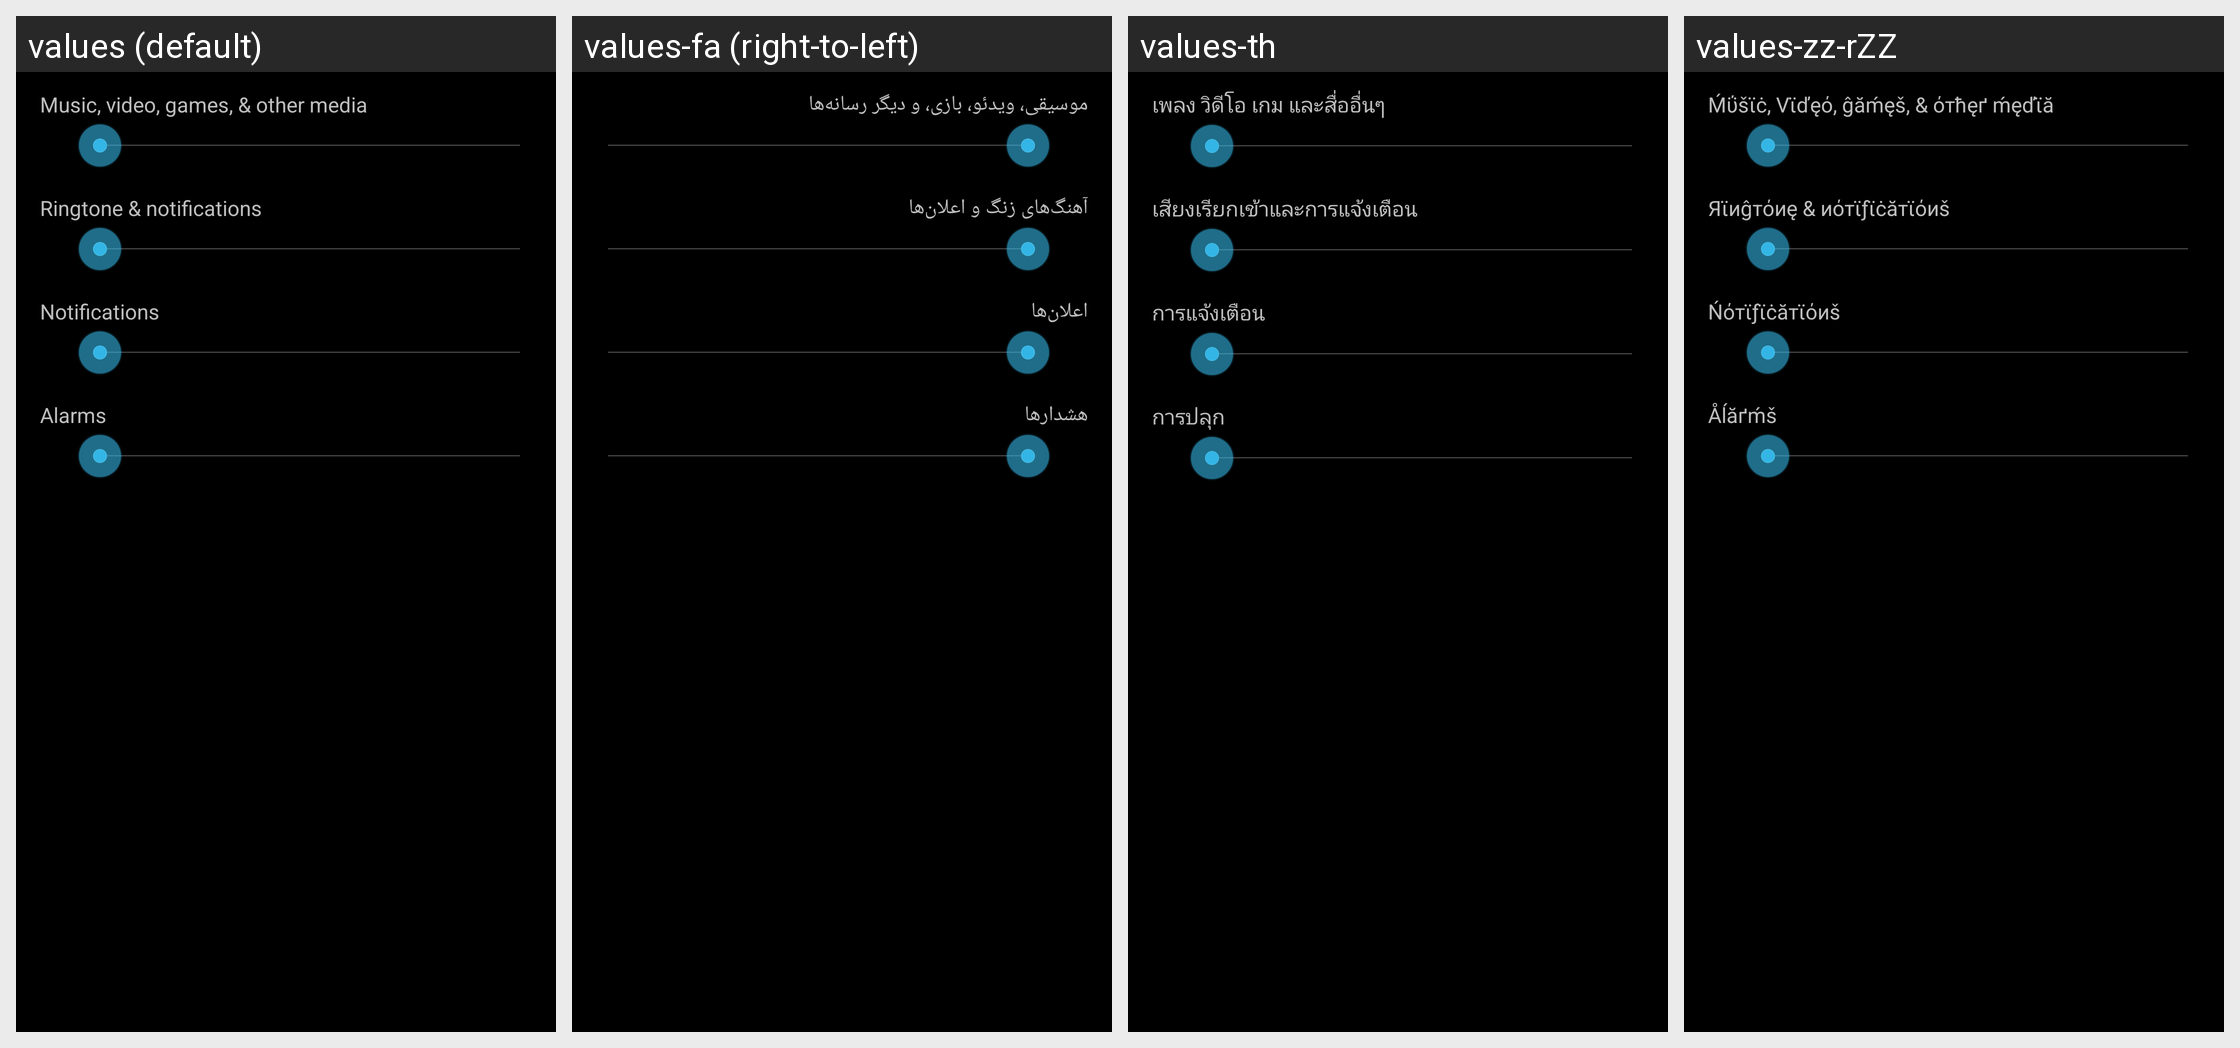

Strings drawn on this Android screen and how each of the app's shown locales translates them:
Android screen res/layout/preference_dialog_ringervolume.xml rendered under 4 locales, left to right: values (default), values-fa (right-to-left), values-th, values-zz-rZZ. Device: Nexus 5 (rendered at 1080×1920; each locale shown at half size, 540×960, under a caption strip naming it); theme android:Theme.Holo.
Other locales in the repository, not shown: values-af, values-am, values-ar, values-bg, values-ca, values-cs, values-da, values-de, values-el, values-en-rGB, values-es, values-es-rUS, values-es-rXA, values-et, values-fi, values-fr, values-hi, values-hr, values-hu, values-in, values-it, values-iw, values-ja, values-ko, values-lt, values-lv, values-ms, values-nb, values-nl, values-pl, values-pt, values-pt-rPT, values-rm, values-ro, values-ru, values-sk, values-sl, values-sr, values-sv, values-sw, values-tl, values-tr, values-uk, values-vi, values-zh-rCN, values-zh-rTW, values-zu.
Strings drawn on this screen, with the default value and each locale's value (text and hints the layout hard-codes, and strings that could not be matched under every locale, appear in the picture but are not listed):

volume_media_description
  values: Music, video, games, & other media
  values-fa: موسیقی، ویدئو، بازی، و دیگر رسانه‌ها
  values-th: เพลง วิดีโอ เกม และสื่ออื่นๆ
  values-zz-rZZ: Ḿΰšϊċ, Vϊďęό, ĝăḿęš, & όтћęґ ḿęďϊă

volume_ring_description
  values: Ringtone & notifications
  values-fa: آهنگ‌های زنگ و اعلان‌ها
  values-th: เสียงเรียกเข้าและการแจ้งเตือน
  values-zz-rZZ: Яϊиĝтόиę & иόтϊƒϊċăтϊόиš

volume_notification_description
  values: Notifications
  values-fa: اعلان‌ها
  values-th: การแจ้งเตือน
  values-zz-rZZ: Ńόтϊƒϊċăтϊόиš

volume_alarm_description
  values: Alarms
  values-fa: هشدارها
  values-th: การปลุก
  values-zz-rZZ: Åĺăґḿš
